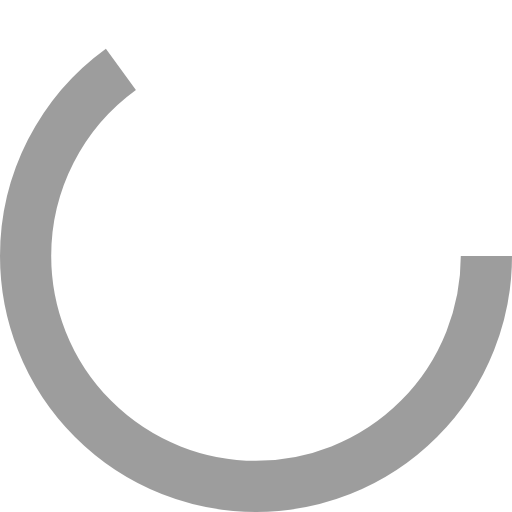
t = 0.00 s
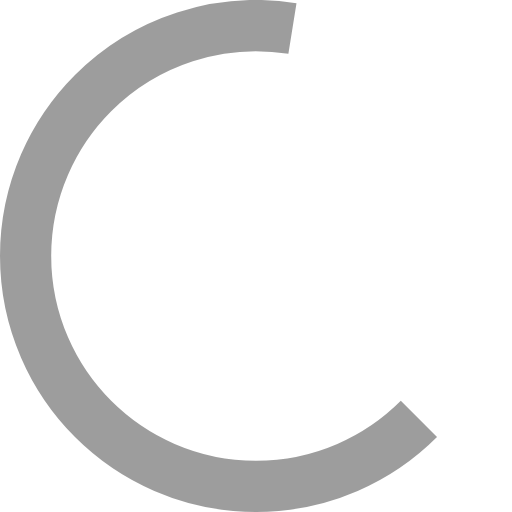
t = 0.10 s
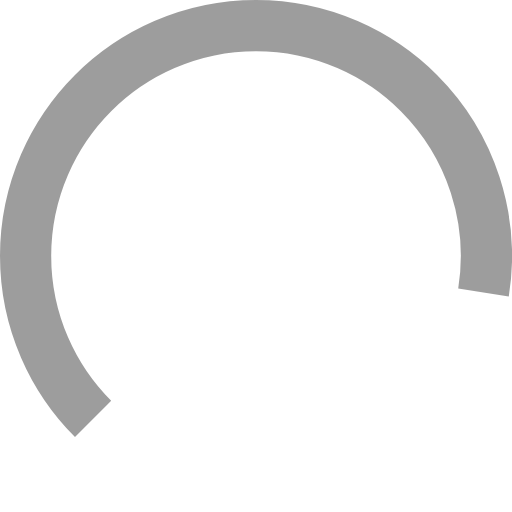
t = 0.30 s
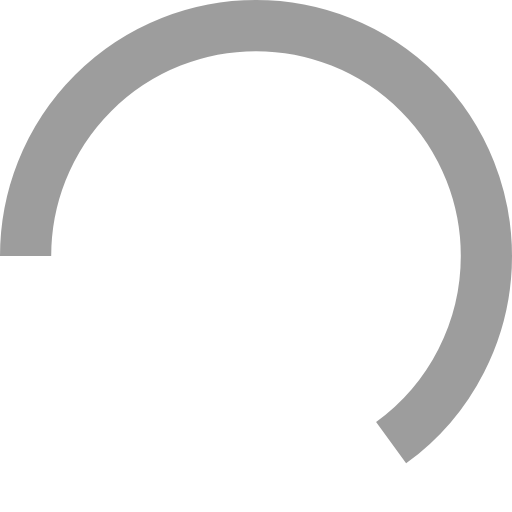
t = 0.40 s
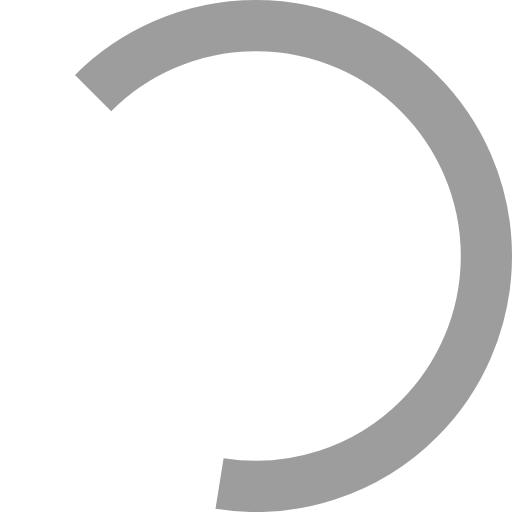
t = 0.50 s
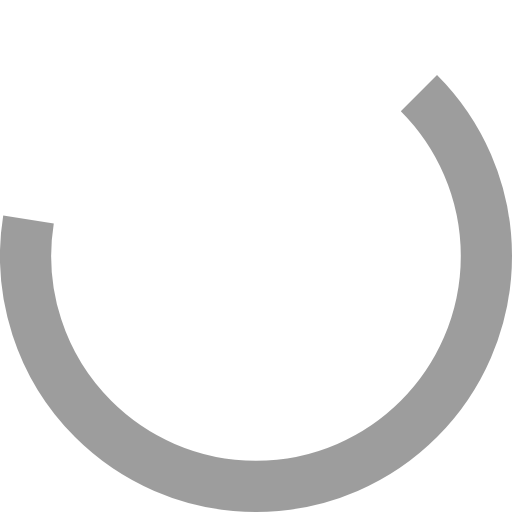
t = 0.70 s

The animated SVG that drew these frames (rendered in a browser with its animation timeline set to each time). Animation: 1 SMIL element (animateTransform=1); one cycle of 0.80 s, repeats indefinitely.

<?xml version="1.0" encoding="utf-8"?><svg width='16px' height='16px' xmlns="http://www.w3.org/2000/svg" viewBox="0 0 100 100" preserveAspectRatio="xMidYMid" class="uil-ring"><rect x="0" y="0" width="100" height="100" fill="none" class="bk"></rect><circle cx="50" cy="50" r="45" stroke-dasharray="183.7831702350029 98.96016858807849" stroke="rgba(81,81,81,0.559)" fill="none" stroke-width="10"><animateTransform attributeName="transform" type="rotate" values="0 50 50;180 50 50;360 50 50;" keyTimes="0;0.5;1" dur=".8s" repeatCount="indefinite" begin="0s"></animateTransform></circle></svg>